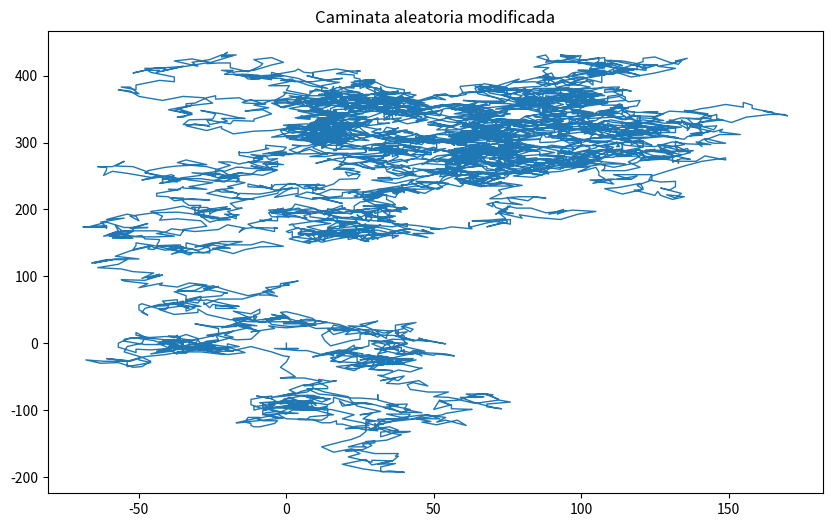

Write Python code to recreate this figure.
import matplotlib.pyplot as plt
from random import choice  # Asegúrate de importar la función choice

# Modificar las listas en la clase RandomWalk para direcciones y distancias
class RandomWalkModificado:
    def __init__(self, num_puntos=5000 ):
        self.num_puntos = num_puntos
        self.valores_x = [0]
        self.valores_y = [0]

    def llenar_caminata(self):
        while len(self.valores_x) < self.num_puntos:
            x_direccion = choice([1, -1])  # Modificar lista de direcciones
            x_distancia = choice([0, 1, 2, 3, 4, 5, 6, 7, 8])  # Modificar lista de distancias
            x_paso = x_direccion * x_distancia

            y_direccion = choice([1, -1])  # Modificar lista de direcciones
            y_distancia = choice([0, 1, 2, 3, 4, 5, 6, 7, 8])  # Modificar lista de distancias
            y_paso = y_direccion * y_distancia

            if x_paso == 0 and y_paso == 0:
                continue

            siguiente_x = self.valores_x[-1] + x_paso
            siguiente_y = self.valores_y[-1] + y_paso

            self.valores_x.append(siguiente_x)
            self.valores_y.append(siguiente_y)

# Crear una caminata aleatoria modificada
rw_modificado = RandomWalkModificado(5000)
rw_modificado.llenar_caminata()

# Graficar la caminata modificada
plt.figure(figsize=(10, 6))
plt.plot(rw_modificado.valores_x, rw_modificado.valores_y, linewidth=1)
plt.title('Caminata aleatoria modificada')
plt.show()
